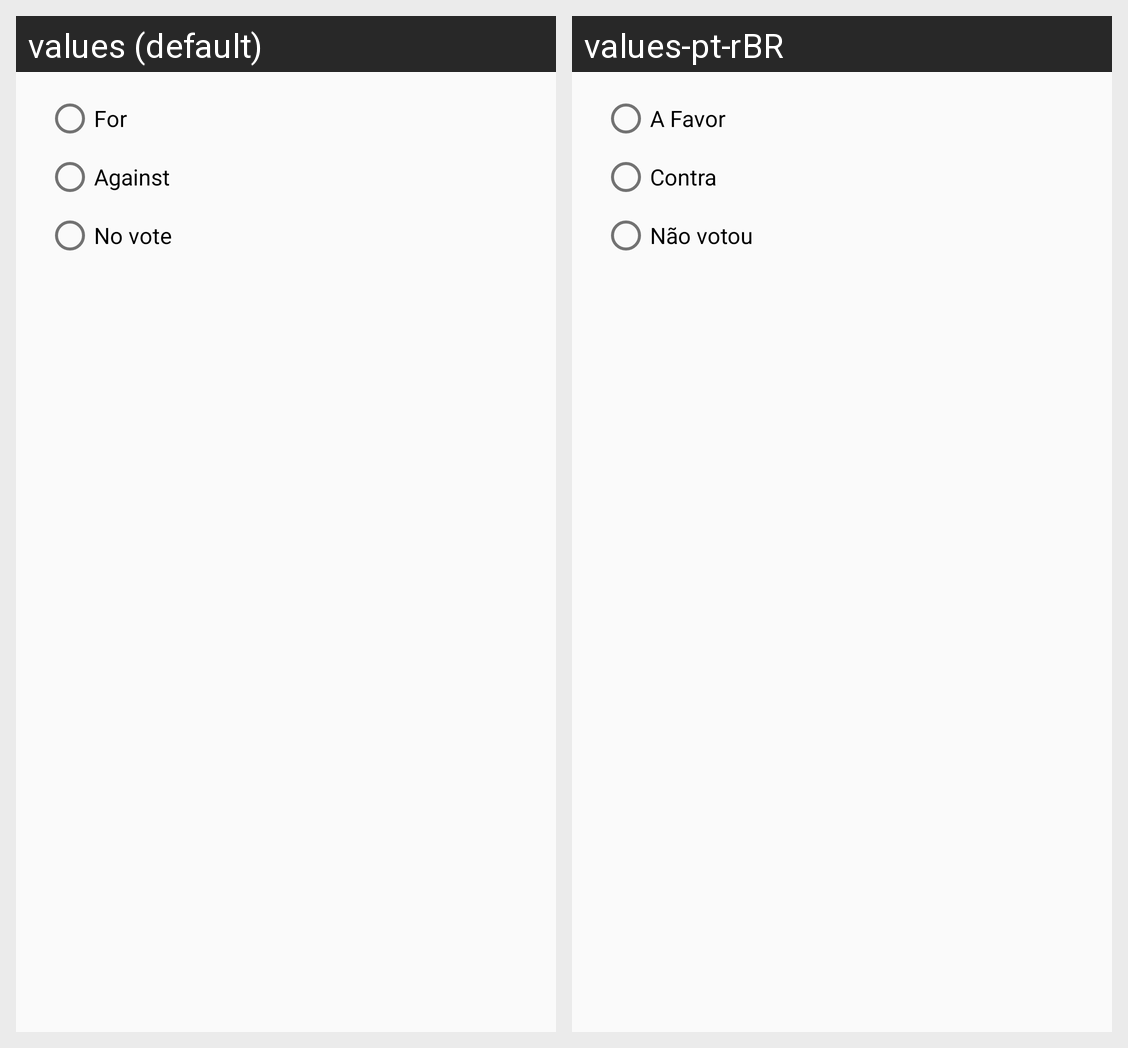

Here is an Android app screen in its default locale and in the app's own translations. Write out the translated-string differences for the strings that appear on this screen.
Android screen res/layout/fragment_vote_dialog.xml rendered under 2 locales, left to right: values (default), values-pt-rBR. Device: Nexus 5 (rendered at 1080×1920; each locale shown at half size, 540×960, under a caption strip naming it); theme AppTheme.
Strings drawn on this screen, with the default value and each locale's value (text and hints the layout hard-codes, and strings that could not be matched under every locale, appear in the picture but are not listed):

wa_vote_dialog_for
  values: For
  values-pt-rBR: A Favor

wa_vote_dialog_against
  values: Against
  values-pt-rBR: Contra

wa_vote_dialog_undecided
  values: No vote
  values-pt-rBR: Não votou
